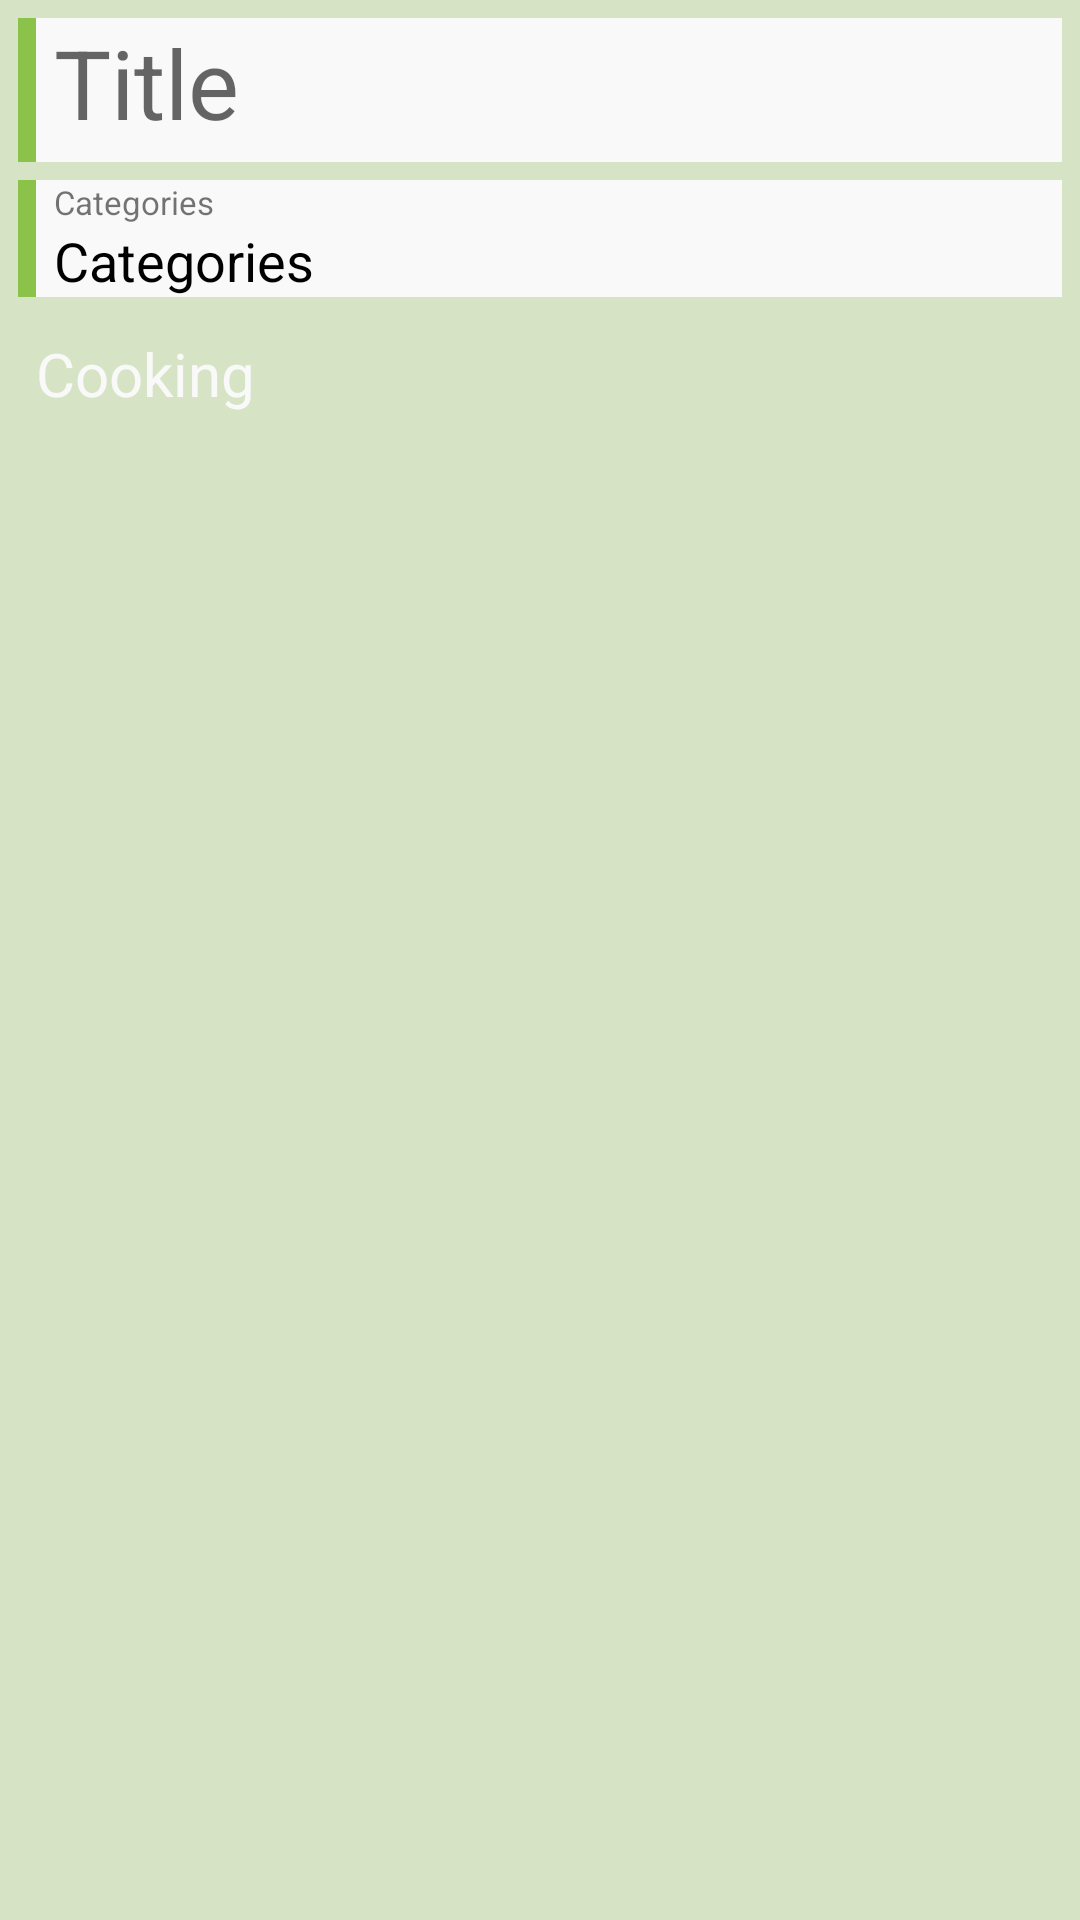

This screen was rendered from an Android layout file. Write that file and the resources it references.
<!-- AndroidManifest.xml: application theme Theme.CookBook -->
<!-- res/layout/recipe_view_fragment.xml -->
<?xml version="1.0" encoding="utf-8"?>
<ScrollView xmlns:android="http://schemas.android.com/apk/res/android"
    xmlns:app="http://schemas.android.com/apk/res-auto"
    xmlns:tools="http://schemas.android.com/tools"
    android:layout_width="match_parent"
    android:layout_height="match_parent"
    android:background="@color/light_yellow"
    android:padding="6dp">

    <androidx.constraintlayout.widget.ConstraintLayout
        android:id="@+id/constraint"
        android:layout_width="match_parent"
        android:layout_height="wrap_content">

        <androidx.appcompat.widget.AppCompatTextView
            android:id="@+id/titleViewStart"
            android:layout_width="6dp"
            android:layout_height="48dp"
            android:background="@color/light_green"
            android:contentDescription="@string/title"
            app:layout_constraintStart_toStartOf="parent"
            app:layout_constraintTop_toTopOf="parent" />

        <androidx.appcompat.widget.AppCompatTextView
            android:id="@+id/titleTextView"
            android:layout_width="0dp"
            android:layout_height="wrap_content"
            android:background="@color/white"
            android:paddingStart="6dp"
            android:paddingEnd="6dp"
            android:text="@string/title"
            android:textSize="11sp"
            android:visibility="gone"
            app:layout_constraintBottom_toTopOf="@id/titleEditText"
            app:layout_constraintEnd_toEndOf="parent"
            app:layout_constraintStart_toEndOf="@id/titleViewStart"
            app:layout_constraintTop_toTopOf="parent" />

        <androidx.appcompat.widget.AppCompatTextView
            android:id="@+id/titleEditText"
            android:layout_width="0dp"
            android:layout_height="0dp"
            android:background="@color/white"
            android:hint="@string/title"
            android:inputType="text"
            android:paddingStart="6dp"
            android:paddingEnd="6dp"
            android:textColor="@color/black"
            android:textSize="32sp"
            app:layout_constraintBottom_toBottomOf="@id/titleViewStart"
            app:layout_constraintEnd_toEndOf="parent"
            app:layout_constraintStart_toEndOf="@id/titleViewStart"
            app:layout_constraintTop_toBottomOf="@id/titleTextView" />

        <androidx.appcompat.widget.AppCompatImageView
            android:id="@+id/categoryViewStart"
            android:layout_width="6dp"
            android:layout_height="0dp"
            android:background="@color/light_green"
            android:contentDescription="@string/category"
            app:layout_constraintBottom_toBottomOf="@id/categoryTextViewContent"
            app:layout_constraintStart_toStartOf="parent"
            app:layout_constraintTop_toTopOf="@id/categoryTextViewCaption" />

        <androidx.appcompat.widget.AppCompatTextView
            android:id="@+id/categoryTextViewCaption"
            android:layout_width="0dp"
            android:layout_height="wrap_content"
            android:layout_marginTop="6dp"
            android:background="@color/white"
            android:paddingStart="6dp"
            android:paddingEnd="6dp"
            android:text="@string/category"
            android:textSize="11sp"
            android:visibility="visible"
            app:layout_constraintBottom_toTopOf="@id/categoryTextViewContent"
            app:layout_constraintEnd_toEndOf="parent"
            app:layout_constraintStart_toEndOf="@id/categoryViewStart"
            app:layout_constraintTop_toBottomOf="@id/titleViewStart"
            app:layout_goneMarginTop="6dp" />

        <androidx.appcompat.widget.AppCompatTextView
            android:id="@+id/categoryTextViewContent"
            android:layout_width="0dp"
            android:layout_height="wrap_content"
            android:background="@color/white"
            android:paddingStart="6dp"
            android:paddingEnd="6dp"
            android:text="@string/category"
            android:textColor="@color/black"
            android:textSize="18sp"
            app:layout_constraintEnd_toEndOf="parent"
            app:layout_constraintStart_toEndOf="@id/categoryViewStart"
            app:layout_constraintTop_toBottomOf="@id/categoryTextViewCaption"
            tools:text="Русская" />

        <androidx.appcompat.widget.AppCompatTextView
            android:id="@+id/stageTextView"
            android:layout_width="0dp"
            android:layout_height="wrap_content"
            android:layout_marginTop="6dp"
            android:background="@color/light_yellow"
            android:padding="6dp"
            android:text="@string/cooking"
            android:textColor="@color/white"
            android:textSize="20sp"
            app:layout_constraintEnd_toEndOf="parent"
            app:layout_constraintStart_toStartOf="parent"
            app:layout_constraintTop_toBottomOf="@id/categoryTextViewContent" />

        <androidx.recyclerview.widget.RecyclerView
            android:id="@+id/stageRecyclerView"
            android:layout_width="0dp"
            android:layout_height="wrap_content"
            app:layoutManager="androidx.recyclerview.widget.LinearLayoutManager"
            app:layout_constraintEnd_toEndOf="parent"
            app:layout_constraintStart_toStartOf="parent"
            app:layout_constraintTop_toBottomOf="@id/stageTextView"
            app:layout_constraintBottom_toBottomOf="parent"
            tools:listitem="@layout/card_stage_view_layout" />

    </androidx.constraintlayout.widget.ConstraintLayout>

</ScrollView>
<!-- resources referenced by this layout -->
<resources>
  <color name="black">#FF000000</color>
  <color name="light_green">#8BC34A</color>
  <color name="light_yellow">#D6E4C5</color>
  <color name="white">#FAF9F9</color>
  <string name="category">Categories</string>
  <string name="cooking">Cooking</string>
  <string name="title">Title</string>
  <style name="Theme.CookBook" parent="Theme.MaterialComponents.DayNight.DarkActionBar">
  
          <item name="colorPrimary">@color/light_green</item>
          <item name="colorPrimaryVariant">@color/light_green</item>
          <item name="colorOnPrimary">@color/black</item>
          <item name="colorSecondary">@color/teal_700</item>
          <item name="colorSecondaryVariant">@color/teal_700</item>
          <item name="colorOnSecondary">@color/black</item>
          <item name="android:statusBarColor" tools:targetApi="l">?attr/colorPrimaryVariant</item>
      </style>
  <color name="teal_700">#FF018786</color>
</resources>
